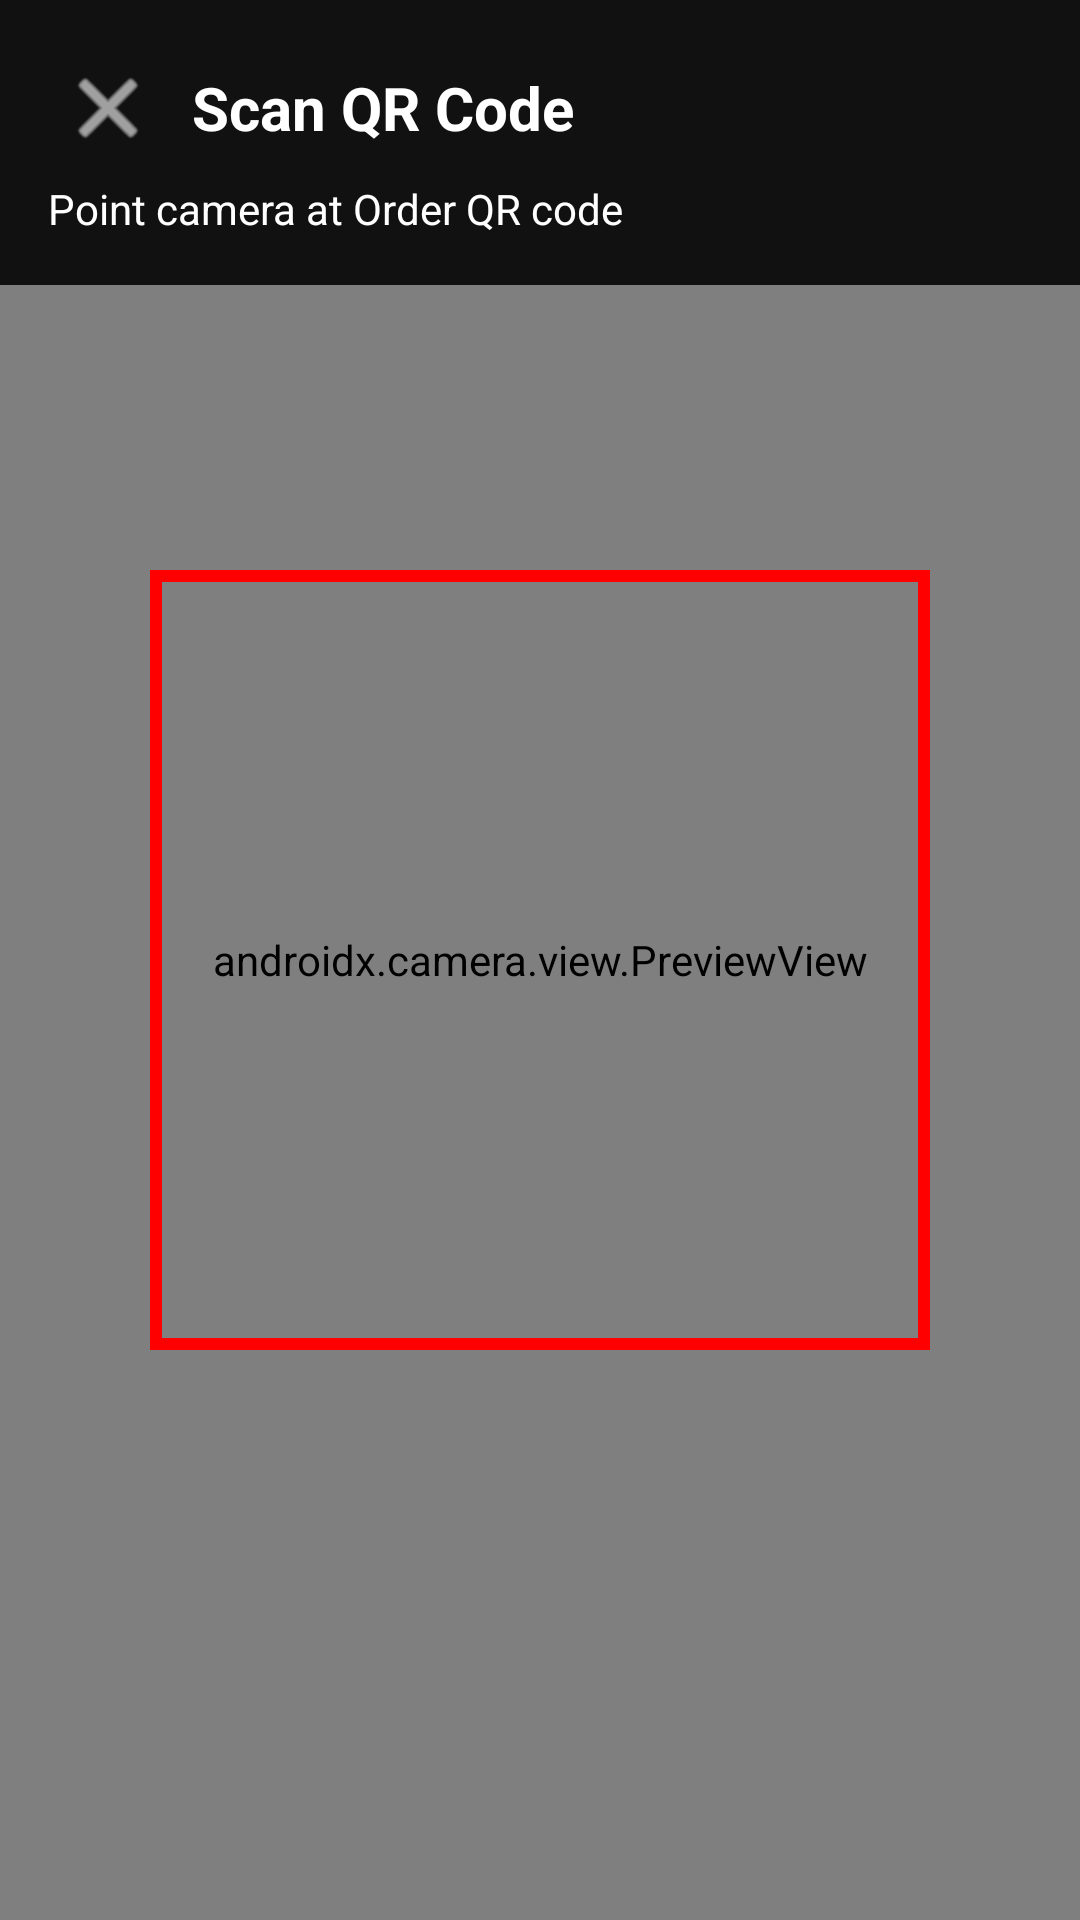

Layout XML and referenced resources for this Android screen:
<!-- AndroidManifest.xml: application theme Theme.POScanner -->
<!-- res/layout/activity_scanner.xml -->
<?xml version="1.0" encoding="utf-8"?>
<androidx.constraintlayout.widget.ConstraintLayout
    xmlns:android="http://schemas.android.com/apk/res/android"
    xmlns:app="http://schemas.android.com/apk/res-auto"
    android:layout_width="match_parent"
    android:layout_height="match_parent"
    android:background="@color/black">

    <androidx.camera.view.PreviewView
        android:id="@+id/previewView"
        android:layout_width="match_parent"
        android:layout_height="match_parent" />

    <LinearLayout
        android:id="@+id/topBar"
        android:layout_width="match_parent"
        android:layout_height="wrap_content"
        android:orientation="vertical"
        android:background="#DD000000"
        android:padding="16dp"
        app:layout_constraintTop_toTopOf="parent">

        <LinearLayout
            android:layout_width="match_parent"
            android:layout_height="wrap_content"
            android:orientation="horizontal"
            android:gravity="center_vertical">

            <ImageButton
                android:id="@+id/btnBack"
                android:layout_width="40dp"
                android:layout_height="40dp"
                android:background="?attr/selectableItemBackgroundBorderless"
                android:src="@android:drawable/ic_menu_close_clear_cancel"
                android:tint="@color/white"
                android:contentDescription="Back" />

            <TextView
                android:layout_width="0dp"
                android:layout_height="wrap_content"
                android:layout_weight="1"
                android:text="@string/scanner_title"
                android:textColor="@color/white"
                android:textSize="20sp"
                android:textStyle="bold"
                android:layout_marginStart="8dp" />
        </LinearLayout>

        <TextView
            android:id="@+id/tvInstruction"
            android:layout_width="wrap_content"
            android:layout_height="wrap_content"
            android:layout_marginTop="4dp"
            android:text="@string/scanner_instruction"
            android:textColor="@color/white"
            android:textSize="14sp" />
    </LinearLayout>

    
    <View
        android:id="@+id/scanningFrame"
        android:layout_width="260dp"
        android:layout_height="260dp"
        android:background="@drawable/scanning_frame"
        app:layout_constraintTop_toTopOf="parent"
        app:layout_constraintBottom_toBottomOf="parent"
        app:layout_constraintStart_toStartOf="parent"
        app:layout_constraintEnd_toEndOf="parent" />

    <TextView
        android:id="@+id/tvStatus"
        android:layout_width="wrap_content"
        android:layout_height="wrap_content"
        android:layout_marginTop="24dp"
        android:text=""
        android:textColor="@color/accent"
        android:textSize="18sp"
        android:textStyle="bold"
        android:visibility="gone"
        app:layout_constraintTop_toBottomOf="@id/scanningFrame"
        app:layout_constraintStart_toStartOf="parent"
        app:layout_constraintEnd_toEndOf="parent" />

</androidx.constraintlayout.widget.ConstraintLayout>
<!-- resources referenced by this layout -->
<resources>
  <color name="accent">#2196F3</color>
  <color name="black">#FF000000</color>
  <color name="white">#FFFFFFFF</color>
  <!-- drawable scanning_frame (drawable) -->
  <?xml version="1.0" encoding="utf-8"?>
  <shape xmlns:android="http://schemas.android.com/apk/res/android"
      android:shape="rectangle">
      
      <solid android:color="#00000000" />
      
      <stroke
          android:width="4dp"
          android:color="#FF0000" />
  </shape>
  <string name="scanner_instruction">Point camera at Order QR code</string>
  <string name="scanner_title">Scan QR Code</string>
  <style name="Theme.POScanner" parent="Theme.Material3.Light.NoActionBar">
          <item name="colorPrimary">@color/primary</item>
          <item name="colorPrimaryDark">@color/primary_dark</item>
          <item name="colorAccent">@color/accent</item>
      </style>
  <color name="primary">#4CAF50</color>
  <color name="primary_dark">#388E3C</color>
</resources>
